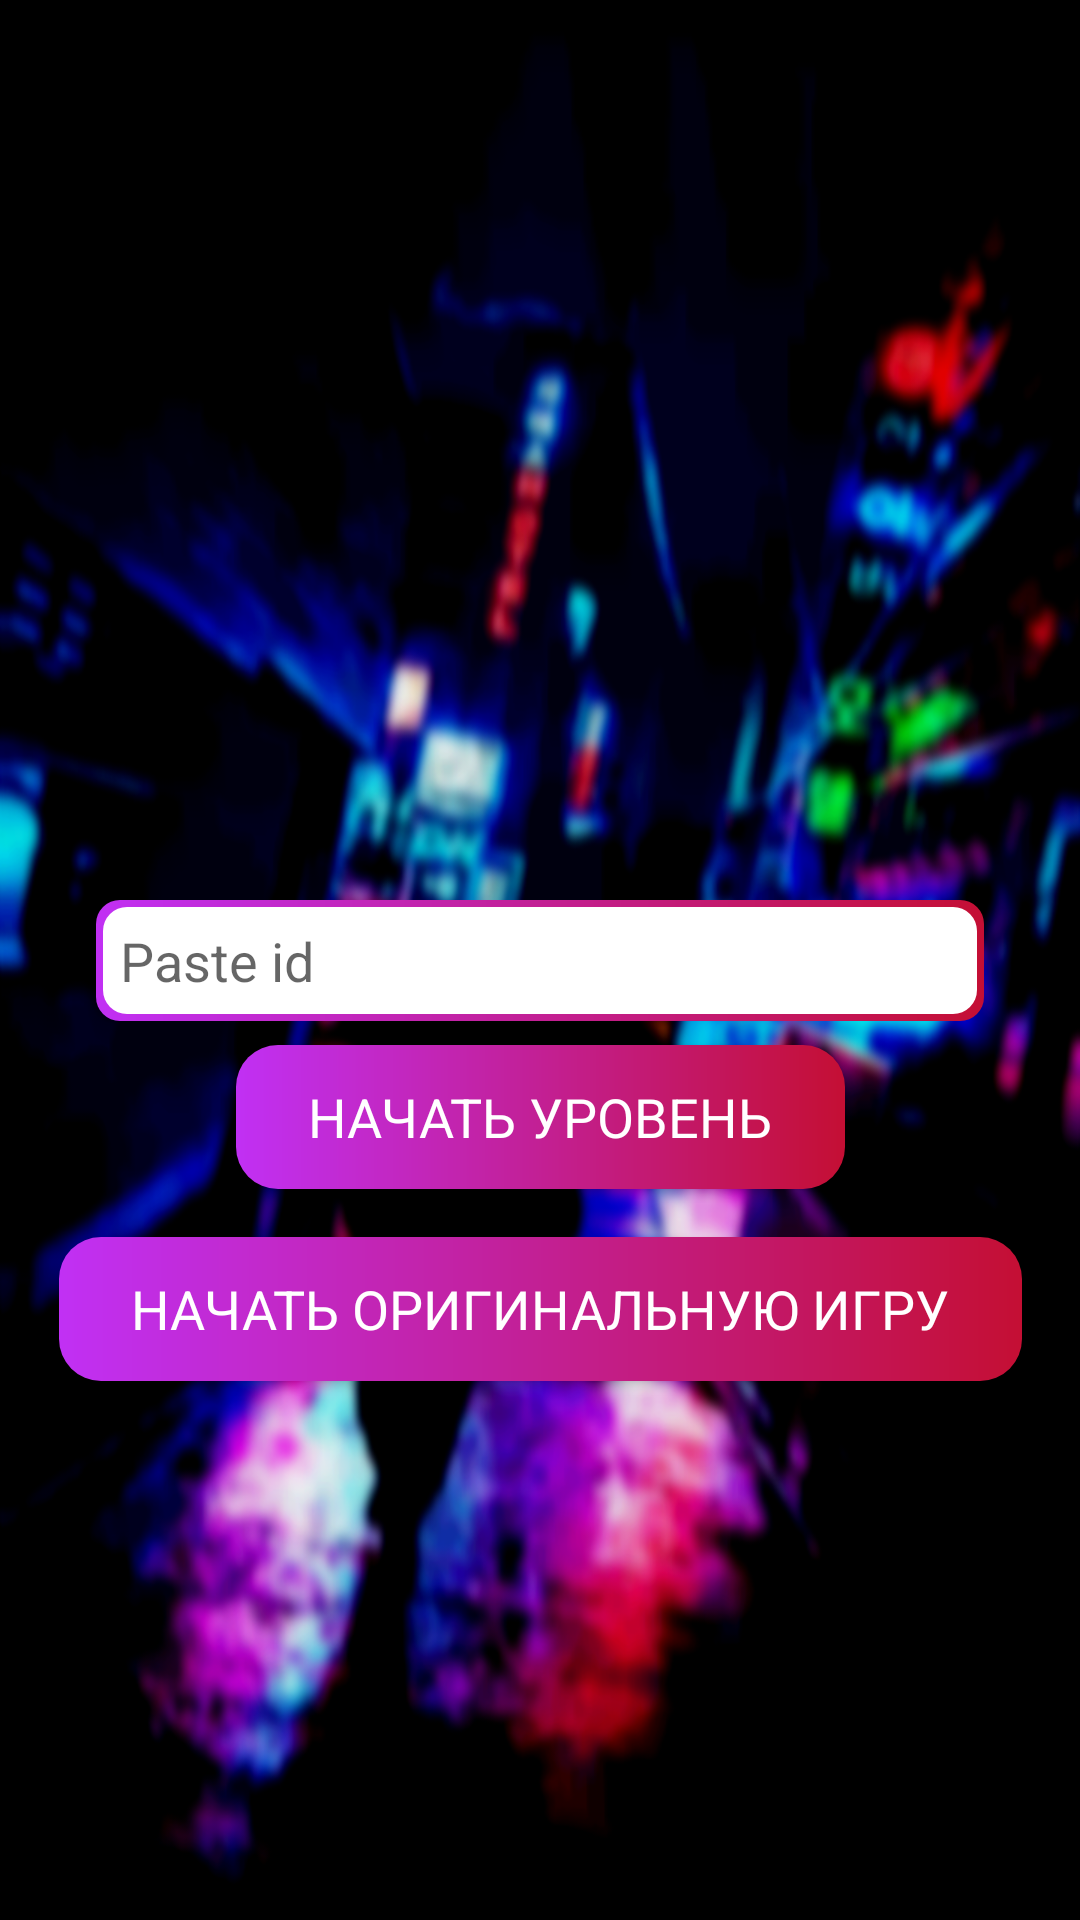

The Android layout XML behind this screen, and the referenced resources:
<!-- AndroidManifest.xml: application theme AppTheme -->
<!-- res/layout/fragment_main.xml -->
<?xml version="1.0" encoding="utf-8"?>
<androidx.constraintlayout.widget.ConstraintLayout xmlns:android="http://schemas.android.com/apk/res/android"
    xmlns:app="http://schemas.android.com/apk/res-auto"
    xmlns:tools="http://schemas.android.com/tools"
    android:id="@+id/mainFragmentLayout"
    android:layout_width="match_parent"
    android:layout_height="match_parent"
    android:background="@drawable/start_background"
    tools:context=".Fragments.MainFragment">

    <Button
        android:id="@+id/origGame"
        android:layout_width="wrap_content"
        android:layout_height="wrap_content"
        android:layout_marginTop="16dp"
        android:background="@drawable/primary_button_background"
        android:paddingStart="24dp"
        android:paddingEnd="24dp"
        android:text="@string/start_original_game"
        android:textAllCaps="true"
        android:textAppearance="@style/ButtonText"
        app:layout_constraintEnd_toEndOf="parent"
        app:layout_constraintStart_toStartOf="parent"
        app:layout_constraintTop_toBottomOf="@+id/startLevelButton" />

    <EditText
        android:id="@+id/lvlUrl"
        android:layout_width="match_parent"
        android:layout_height="wrap_content"
        android:layout_marginStart="32dp"
        android:layout_marginEnd="32dp"
        android:background="@drawable/inputs_background"
        android:inputType="text"
        android:paddingStart="8dp"
        android:paddingTop="8dp"
        android:paddingBottom="8dp"
        android:hint="@string/level_hint"
        app:layout_constraintEnd_toEndOf="parent"
        app:layout_constraintStart_toStartOf="parent"
        app:layout_constraintTop_toTopOf="parent"
        app:layout_constraintBottom_toBottomOf="parent"
        />

    <Button
        android:id="@+id/startLevelButton"
        android:layout_width="wrap_content"
        android:layout_height="wrap_content"
        android:background="@drawable/primary_button_background"
        android:paddingStart="24dp"
        android:paddingEnd="24dp"
        android:layout_marginTop="8dp"
        android:layout_marginBottom="16dp"
        android:text="@string/start_game"
        android:textAllCaps="true"
        android:textAppearance="@style/ButtonText"
        app:layout_constraintEnd_toEndOf="parent"
        app:layout_constraintStart_toStartOf="parent"
        app:layout_constraintTop_toBottomOf="@id/lvlUrl"
        />

    <ProgressBar
        android:id="@+id/loadingBar"
        style="?android:attr/progressBarStyle"
        android:layout_width="wrap_content"
        android:layout_height="wrap_content"
        android:layout_marginBottom="16dp"
        android:visibility="gone"
        app:layout_constraintBottom_toTopOf="@+id/lvlUrl"
        app:layout_constraintEnd_toEndOf="parent"
        app:layout_constraintStart_toStartOf="parent" />

</androidx.constraintlayout.widget.ConstraintLayout>
<!-- resources referenced by this layout -->
<resources>
  <!-- drawable inputs_background (drawable) -->
  <?xml version="1.0" encoding="UTF-8"?>
  <layer-list xmlns:android="http://schemas.android.com/apk/res/android">
  
      <item>
          <shape android:shape="rectangle">
              <corners android:radius="8dp" />
              <gradient
                  android:angle="0"
                  android:endColor="@color/colorAccent"
                  android:startColor="@color/colorPrimary"
                  android:type="linear" />
          </shape>
      </item>
      <item
          android:bottom="2.5dp"
          android:left="2.5dp"
          android:right="2.5dp"
          android:top="2.5dp">
          <shape android:shape="rectangle">
              <corners android:radius="8dp" />
              <solid android:color="#fff" />
          </shape>
      </item>
  
  </layer-list>
  <!-- drawable primary_button_background (drawable) -->
  <?xml version="1.0" encoding="utf-8"?>
  <shape xmlns:android="http://schemas.android.com/apk/res/android">
      <corners android:radius="14dp" />
      <gradient
          android:angle="0"
          android:endColor="@color/colorAccent"
          android:startColor="@color/colorPrimary"
          android:type="linear" />
  
  </shape>
  <!-- drawable start_background: jpg bitmap (drawable, 819995 bytes) -->
  <string name="level_hint">Paste id</string>
  <string name="start_game">Начать уровень</string>
  <string name="start_original_game">Начать оригинальную игру</string>
  <style name="ButtonText">
          <item name="android:textColor">@color/white</item>
          <item name="android:textSize">18sp</item>
      </style>
  <style name="AppTheme" parent="Theme.AppCompat.Light.DarkActionBar">
          
          <item name="colorPrimary">@color/colorPrimary</item>
          <item name="colorPrimaryDark">@color/colorPrimaryDark</item>
          <item name="colorAccent">@color/colorAccent</item>
          <item name="windowActionBar">false</item>
          <item name="windowNoTitle">true</item>
      </style>
  <color name="colorAccent">#c40f34</color>
  <color name="colorPrimary">#C130F4</color>
  <color name="white">#FFF</color>
  <color name="colorPrimaryDark">#3700B3</color>
</resources>
